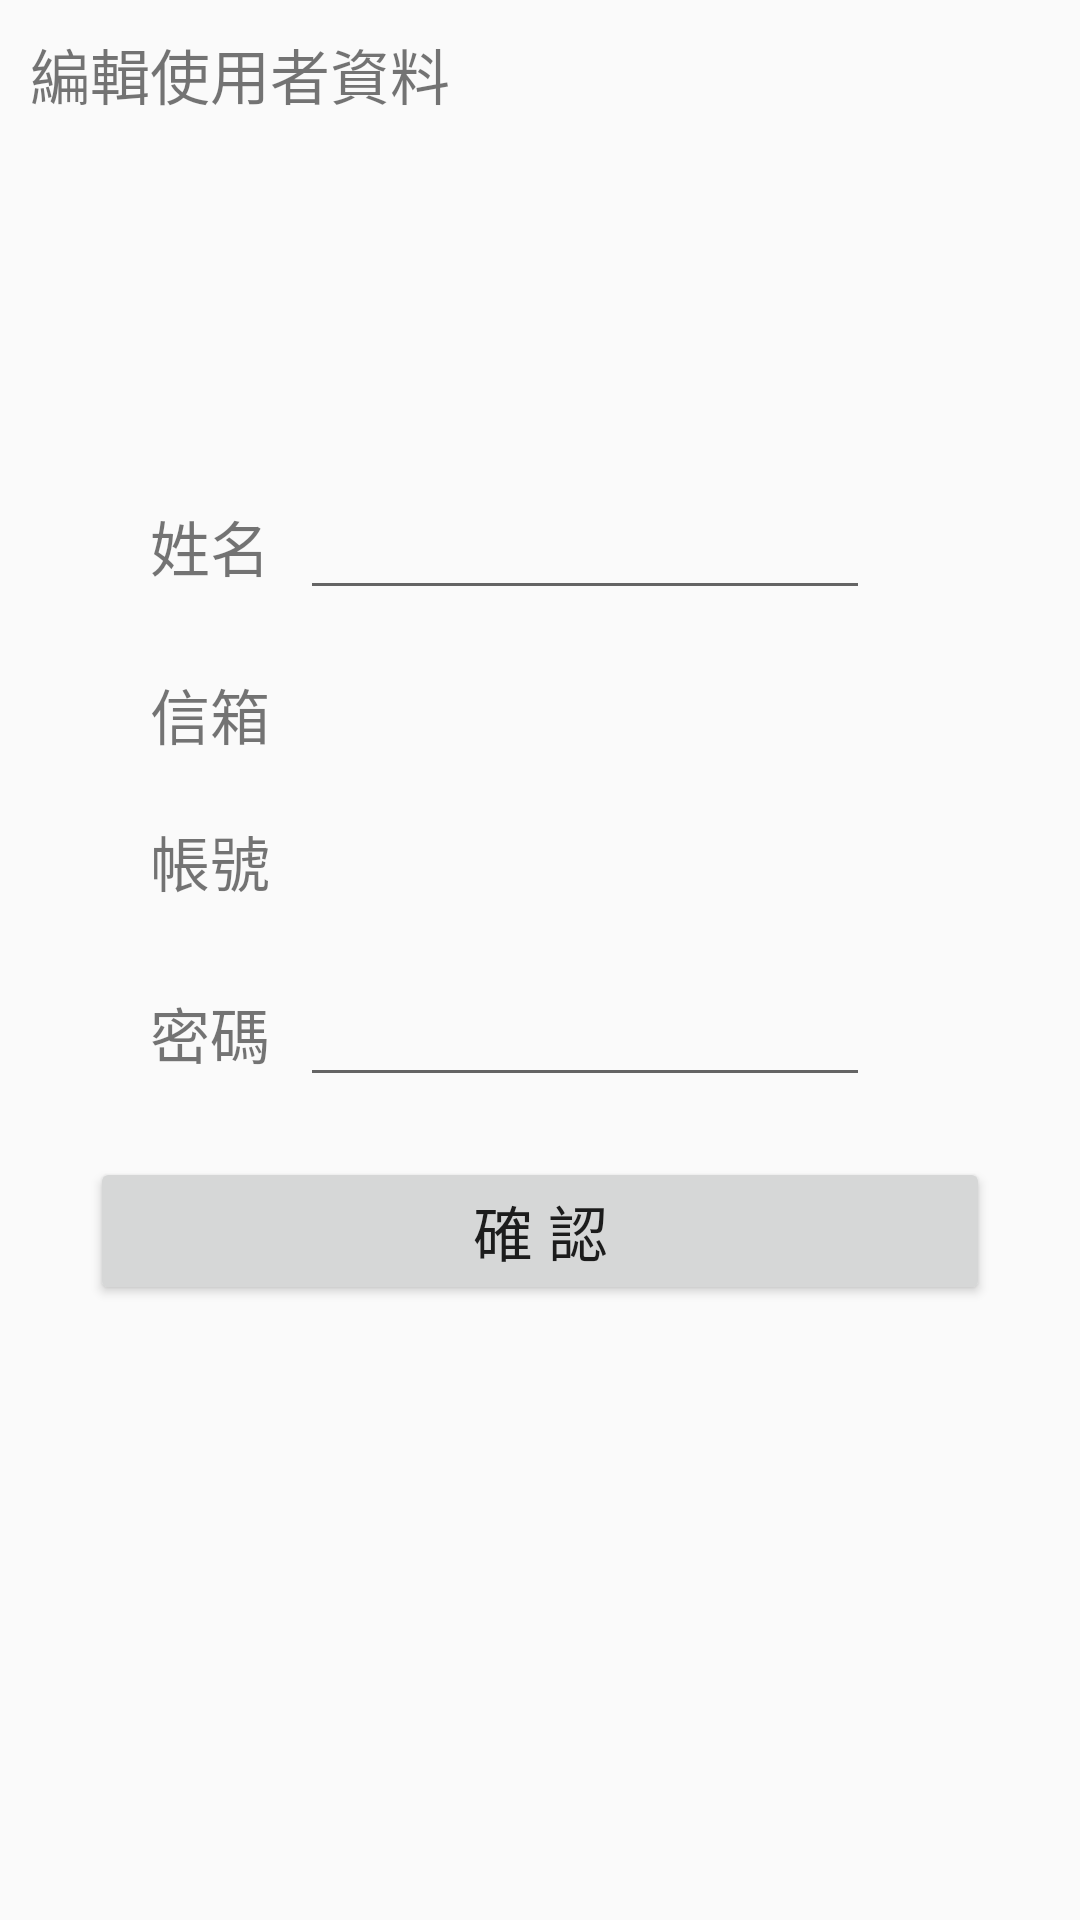

This screen was rendered from an Android layout file. Write that file and the resources it references.
<!-- AndroidManifest.xml: application theme AppTheme -->
<!-- res/layout/activity_user.xml -->
<?xml version="1.0" encoding="utf-8"?>
<LinearLayout
    xmlns:android="http://schemas.android.com/apk/res/android"
    xmlns:tools="http://schemas.android.com/tools"
    android:layout_width="match_parent"
    android:layout_height="match_parent"
    tools:context="com.example.owner.myapplication.User"
    android:orientation="vertical">

    <TextView
        android:layout_width="wrap_content"
        android:layout_height="wrap_content"
        android:text="編輯使用者資料"
        android:textSize="20sp"
        android:layout_marginLeft="10dp"
        android:layout_marginTop="10dp"/>

    <LinearLayout
        android:layout_width="fill_parent"
        android:layout_height="wrap_content"
        android:orientation="horizontal" >
        <TextView
            android:layout_width="wrap_content"
            android:layout_height="wrap_content"
            android:text="姓名"
            android:id="@+id/User_Name"
            android:textSize="20sp"
            android:layout_marginTop="120dp"
            android:layout_marginLeft="50dp"
            />

        <EditText
            android:id="@+id/User_NameEdit"
            android:layout_width="match_parent"
            android:layout_height="wrap_content"
            android:layout_toRightOf="@+id/User_Name"
            android:textSize="20sp"
            android:layout_marginTop="120dp"
            android:layout_marginLeft="10dp"
            android:layout_marginRight="70dp"
            />
    </LinearLayout>

    <LinearLayout
        android:layout_width="fill_parent"
        android:layout_height="wrap_content"
        android:orientation="horizontal" >
        <TextView
            android:layout_width="wrap_content"
            android:layout_height="wrap_content"
            android:text="信箱"
            android:id="@+id/User_Email"
            android:singleLine="true"
            android:inputType="textEmailAddress"
            android:layout_below="@+id/User_Name"
            android:layout_alignParentLeft="true"
            android:textSize="20sp"
            android:layout_marginTop="20dp"
            android:layout_marginLeft="50dp"
            />

        <TextView
            android:id="@+id/User_EmailText"
            android:layout_width="fill_parent"
            android:layout_height="wrap_content"
            android:layout_toRightOf="@+id/User_Email"
            android:textSize="20sp"
            android:layout_marginTop="20dp"
            android:layout_marginLeft="10dp"
            android:layout_marginRight="70dp"
            />

    </LinearLayout>

    <LinearLayout
        android:layout_width="fill_parent"
        android:layout_height="wrap_content"
        android:orientation="horizontal" >
        <TextView
            android:layout_width="wrap_content"
            android:layout_height="wrap_content"
            android:text="帳號"
            android:id="@+id/User_Acc"
            android:layout_below="@+id/User_Email"
            android:layout_alignParentLeft="true"
            android:textSize="20sp"
            android:layout_marginTop="20dp"
            android:layout_marginLeft="50dp"
            />

        <TextView
            android:id="@+id/User_AccText"
            android:layout_width="fill_parent"
            android:layout_height="wrap_content"
            android:layout_toRightOf="@+id/User_Acc"
            android:textSize="20sp"
            android:layout_marginTop="20dp"
            android:layout_marginLeft="10dp"
            android:layout_marginRight="70dp"/>

    </LinearLayout>

    <LinearLayout
        android:layout_width="fill_parent"
        android:layout_height="wrap_content"
        android:orientation="horizontal" >
        <TextView
            android:layout_width="wrap_content"
            android:layout_height="wrap_content"
            android:text="密碼"
            android:id="@+id/User_Pas"
            android:layout_below="@+id/User_Acc"
            android:layout_alignParentLeft="true"
            android:textSize="20sp"
            android:layout_marginTop="20dp"
            android:layout_marginLeft="50dp"
            />

        <EditText
            android:id="@+id/User_PasEdit"
            android:layout_width="fill_parent"
            android:layout_height="wrap_content"
            android:layout_toRightOf="@+id/User_Pas"
            android:textSize="20sp"
            android:layout_marginTop="20dp"
            android:layout_marginLeft="10dp"
            android:layout_marginRight="70dp"/>
    </LinearLayout>

    <Button
        android:id="@+id/User_ConfirmBtn"
        android:layout_width="300dp"
        android:layout_height="wrap_content"
        android:text="確 認"
        android:gravity="center"
        android:layout_gravity="center"
        android:textSize="20sp"
        android:layout_marginTop="20dp"/>

</LinearLayout>
<!-- resources referenced by this layout -->
<resources>
  <style name="AppTheme" parent="Theme.AppCompat.Light.DarkActionBar">
          
          <item name="colorPrimary">@color/colorPrimary</item>
          <item name="colorPrimaryDark">@color/colorPrimaryDark</item>
          <item name="colorAccent">@color/colorAccent</item>
      </style>
  <color name="colorPrimary">#ff9999</color>
  <color name="colorPrimaryDark">#ff4081</color>
  <color name="colorAccent">#FF4081</color>
</resources>
